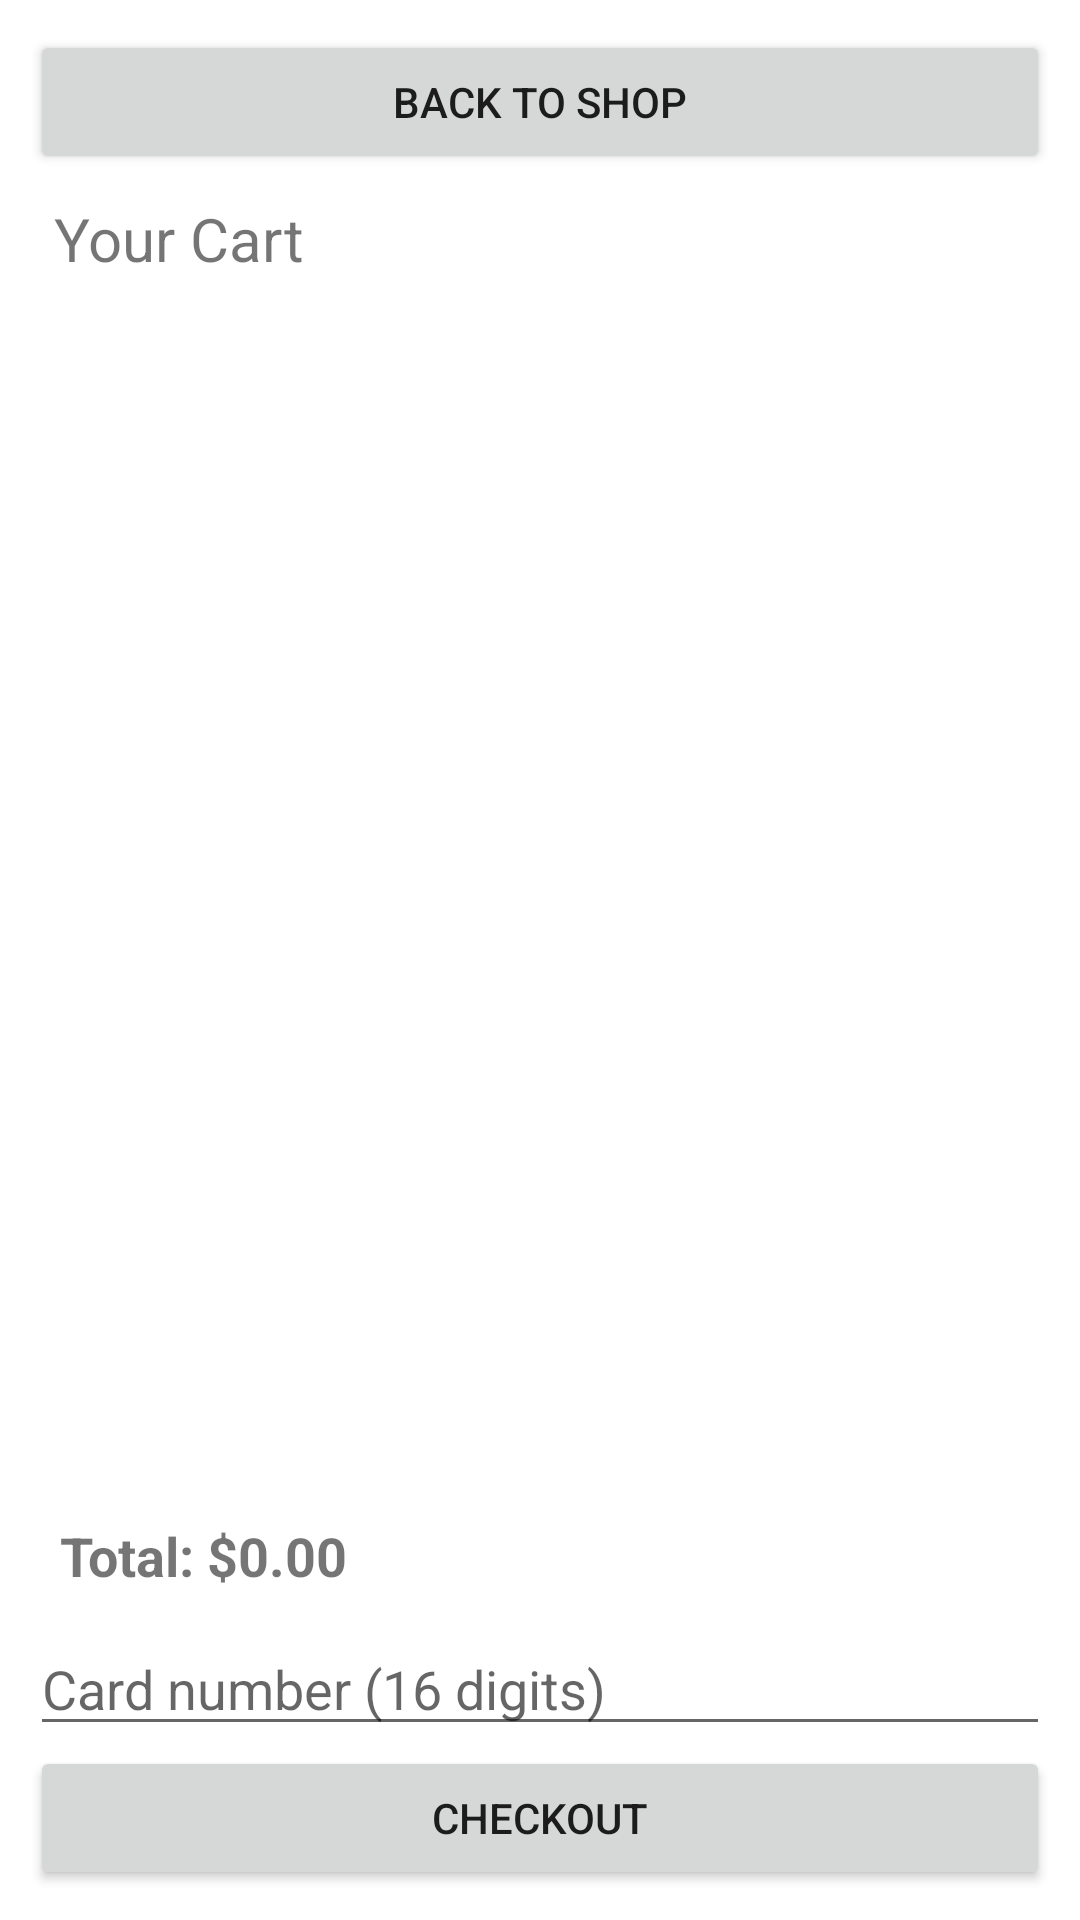

The Android layout XML behind this screen, and the referenced resources:
<!-- AndroidManifest.xml: fallback theme Theme.MaterialComponents.DayNight.NoActionBar -->
<!-- res/layout/fragment_cart.xml -->
<LinearLayout xmlns:android="http://schemas.android.com/apk/res/android"
    android:orientation="vertical"
    android:layout_width="match_parent"
    android:layout_height="match_parent"
    android:padding="10dp">

    <Button
        android:id="@+id/backBtn"
        android:layout_width="match_parent"
        android:layout_height="wrap_content"
        android:text="Back to Shop"/>

    <TextView
        android:layout_width="match_parent"
        android:layout_height="wrap_content"
        android:text="Your Cart"
        android:textSize="20sp"
        android:padding="8dp"/>

    <ListView
        android:id="@+id/cartList"
        android:layout_width="match_parent"
        android:layout_height="0dp"
        android:layout_weight="1"/>

    <TextView
        android:id="@+id/totalPrice"
        android:layout_width="match_parent"
        android:layout_height="wrap_content"
        android:text="Total: $0.00"
        android:textSize="18sp"
        android:padding="10dp"
        android:textStyle="bold"/>

    <EditText
        android:id="@+id/cardInput"
        android:layout_width="match_parent"
        android:layout_height="wrap_content"
        android:hint="Card number (16 digits)"
        android:inputType="number"/>

    <Button
        android:id="@+id/checkoutBtn"
        android:layout_width="match_parent"
        android:layout_height="wrap_content"
        android:text="Checkout"/>

</LinearLayout>
<!-- resources referenced by this layout -->
<resources>

</resources>
